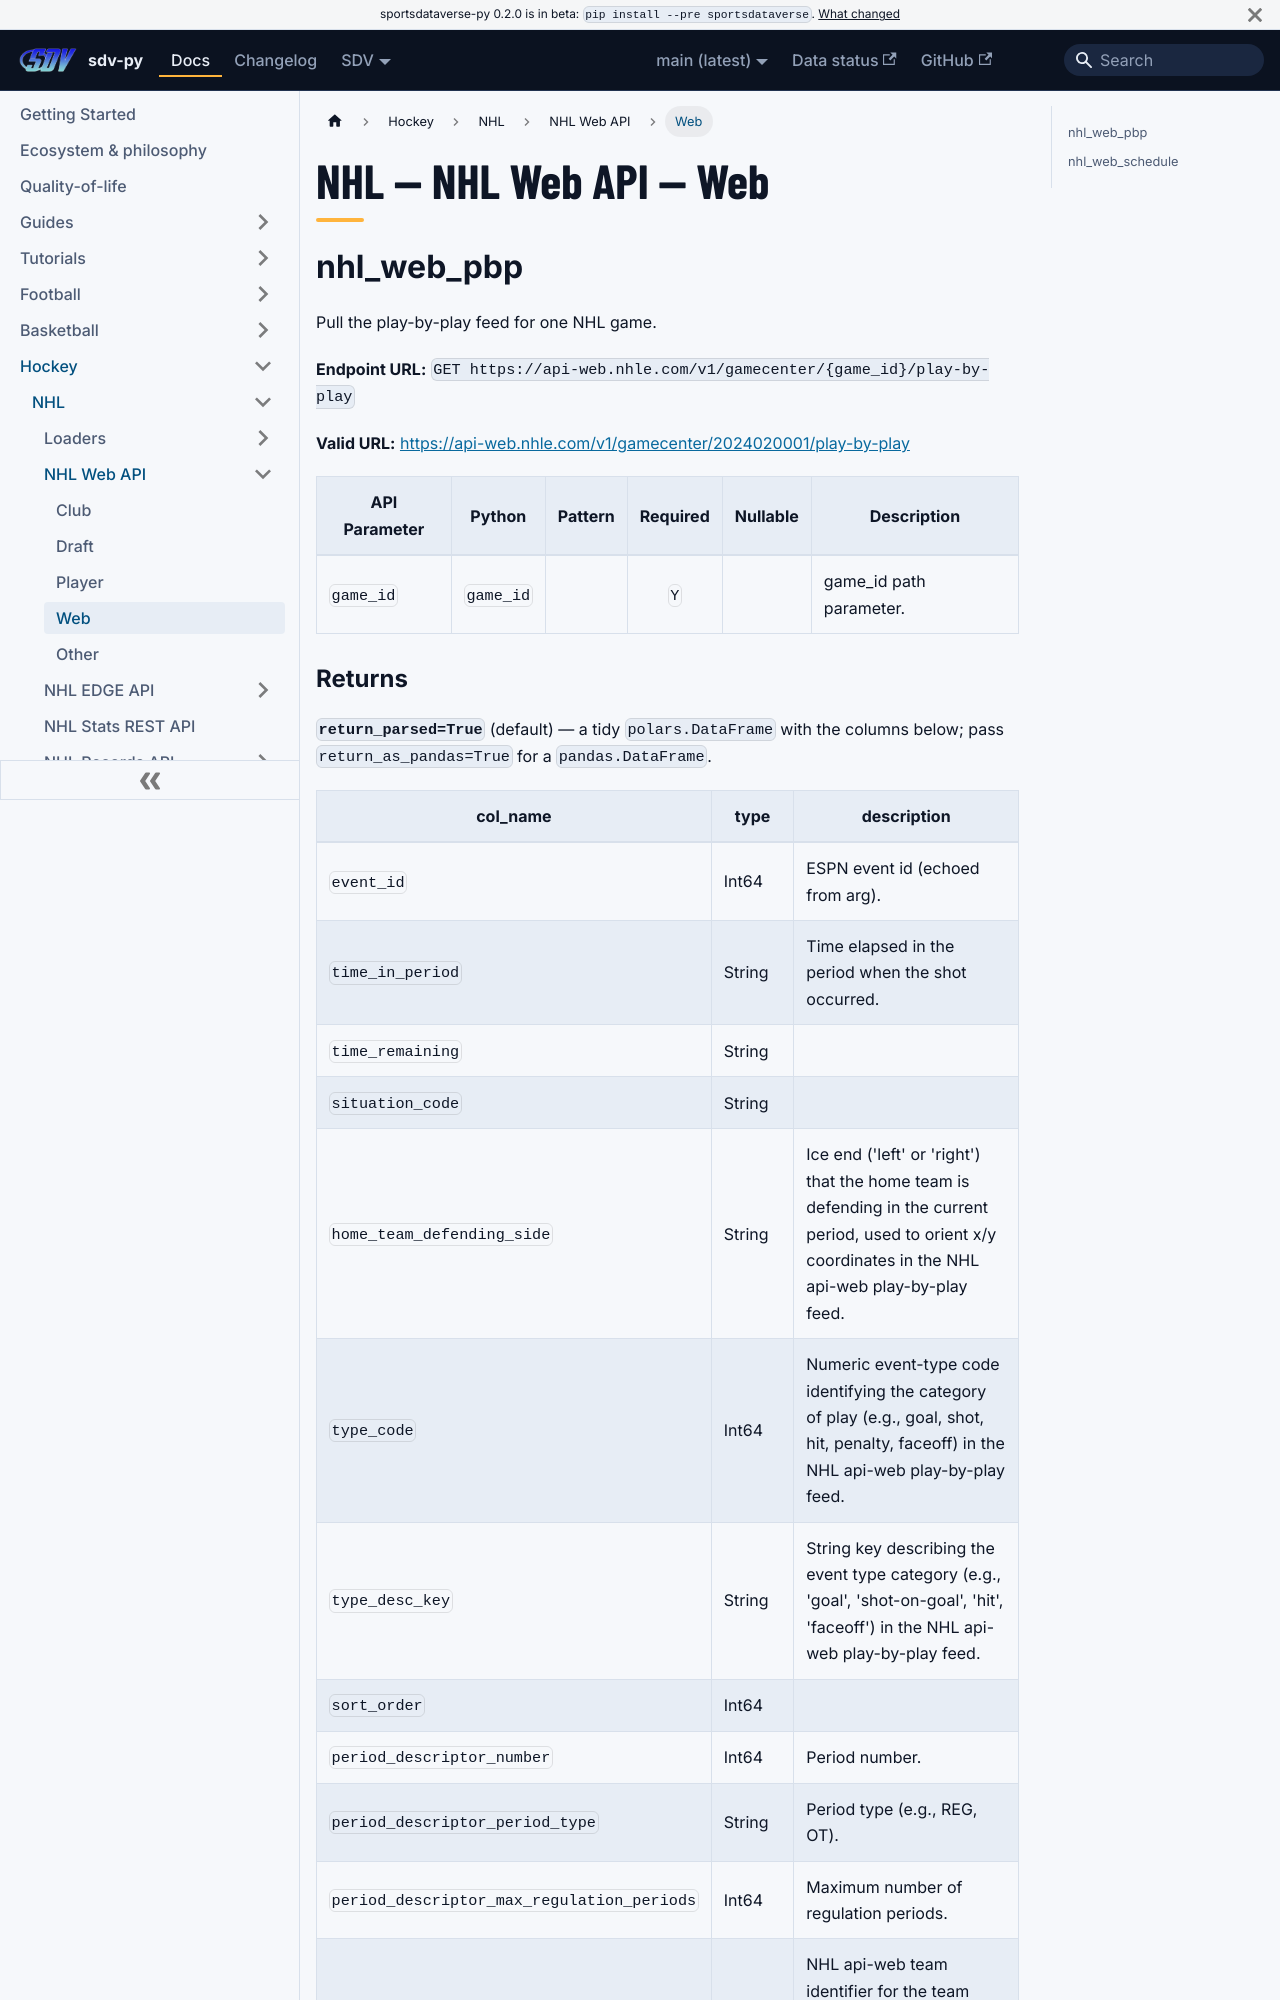

repository: sportsdataverse/sportsdataverse-py · page: docs/nhl/reference/nhl_api_web/web/index.html · generator: docusaurus

---
title: "NHL — NHL Web API — Web"
sidebar_label: "Web"
sidebar_position: 4
description: "NHL — NHL Web API — Web — function reference in sdv-py, the SportsDataverse Python package."
toc_max_heading_level: 2
---
# NHL — NHL Web API — Web

## nhl_web_pbp

Pull the play-by-play feed for one NHL game.

**Endpoint URL:** `GET https://api-web.nhle.com/v1/gamecenter/{game_id}/play-by-play`

**Valid URL:** [https://api-web.nhle.com/v1/gamecenter/2024020001/play-by-play](https://api-web.nhle.com/v1/gamecenter/2024020001/play-by-play)

| API Parameter | Python | Pattern | Required | Nullable | Description |
|---|---|:---:|:---:|:---:|---|
| `game_id` | `game_id` |  | `Y` |  | game_id path parameter. |
